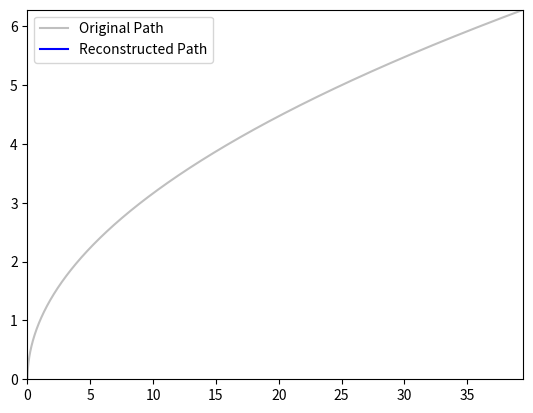

Recreate this plot in Python.
import numpy as np
import matplotlib.pyplot as plt
from matplotlib.animation import FuncAnimation

# Sample path (a circle)
t = np.linspace(0, 2 * np.pi, 100000)
x = t**2
y = t

# Create complex numbers
z = x + 1j * y

# Perform the Fourier transform
fourier_coeffs = np.fft.fft(z)

# Number of Fourier coefficients to retain
n_coeffs_max = 200  # Maximum number of coefficients

# Create figure and axis
fig, ax = plt.subplots()
ax.set_xlim(np.min(x), np.max(x))
ax.set_ylim(np.min(y), np.max(y))

# Plot the original path (static)
ax.plot(x, y, label='Original Path', color='gray', alpha=0.5)

# Initialize the line object for the reconstructed path
line, = ax.plot([], [], label='Reconstructed Path', color='blue')

# Add a legend
ax.legend()

# Initialize function for the animation
def init():
    line.set_data([], [])
    return line,

# Update function for the animation
def update(n_coeffs):
    coeffs = np.zeros_like(fourier_coeffs)  # Create an array of zeros
    # Retain the first 'n_coeffs' Fourier coefficients
    coeffs[:n_coeffs] = fourier_coeffs[:n_coeffs]
    # Retain the corresponding high-frequency coefficients for symmetry
    coeffs[-n_coeffs + 1:] = fourier_coeffs[-n_coeffs + 1:]
    
    # Reconstruct the path using inverse FFT
    z_reconstructed = np.fft.ifft(coeffs)
    
    # Extract x and y coordinates
    x_reconstructed = np.real(z_reconstructed)
    y_reconstructed = np.imag(z_reconstructed)
    
    # Update the line data
    line.set_data(x_reconstructed, y_reconstructed)
    return line,

# Create the animation
ani = FuncAnimation(fig, update, frames=np.arange(1, n_coeffs_max), init_func=init, blit=True, interval=50)

# Display the animation
plt.show()
